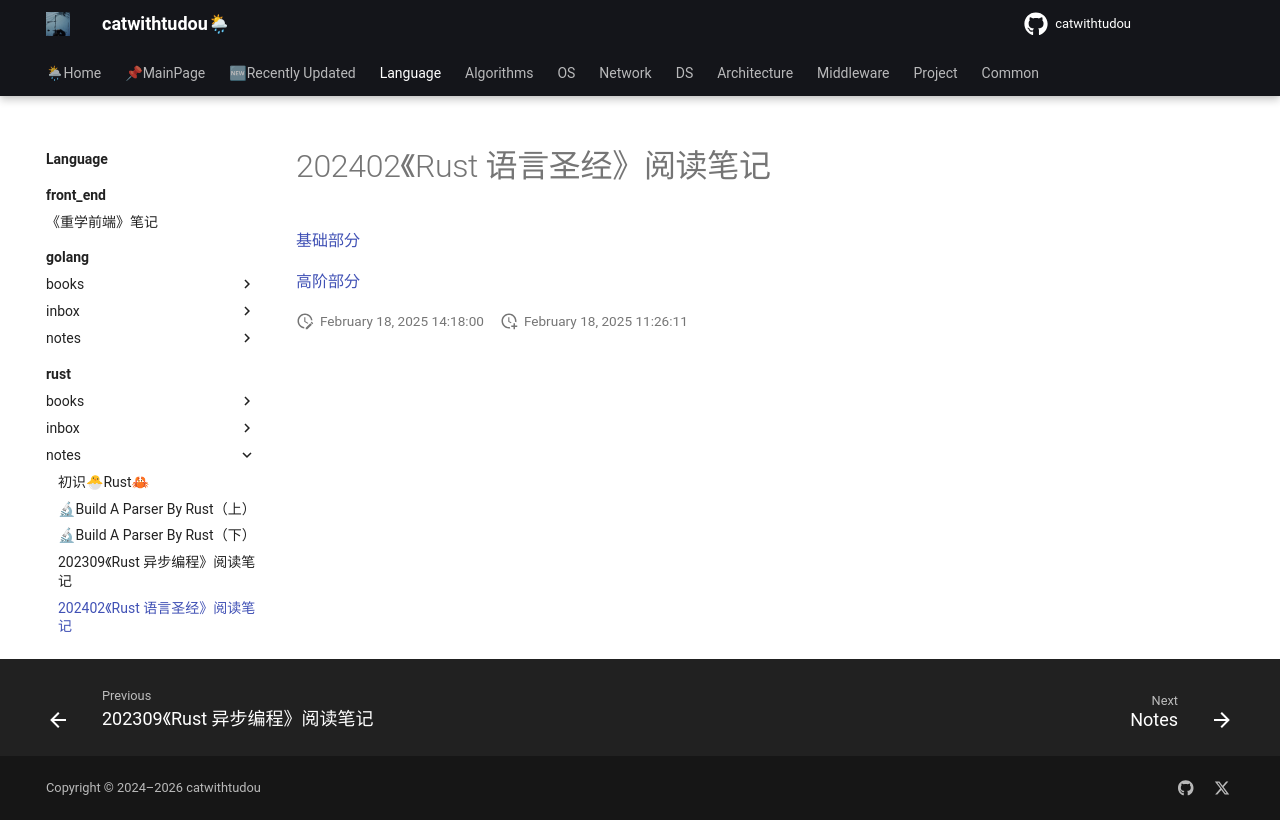

repository: catwithtudou/new_blog · page: language/rust/notes/2402_rust_course/index.html · generator: mkdocs

# 202402《Rust 语言圣经》阅读笔记

[基础部分](https://jih9axn4gg.feishu.cn/wiki/OZxywz3Rfi7C7kkIeUPcHIVUnLg?from=from_copylink)

[高阶部分](https://jih9axn4gg.feishu.cn/wiki/ZlBhwo335iZ98jkJz5WcYZU7nIb?from=from_copylink)
